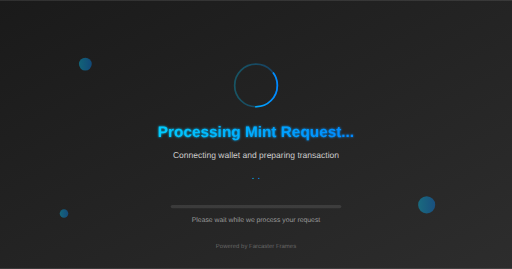
t = 0.00 s
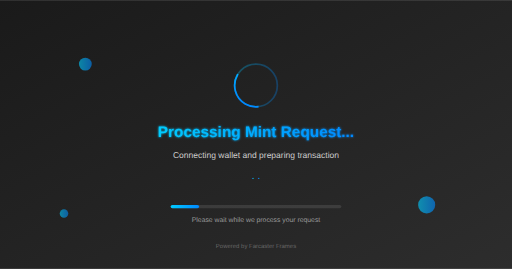
t = 0.50 s
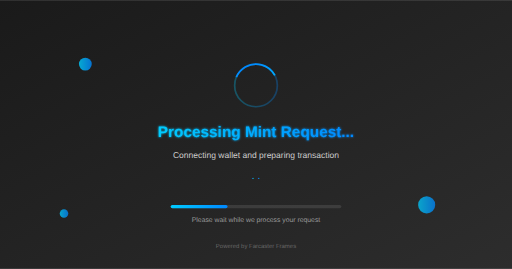
t = 1.00 s
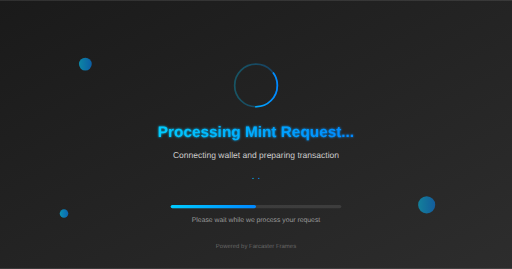
t = 1.50 s
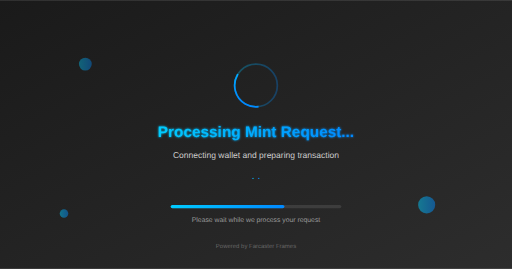
t = 2.00 s
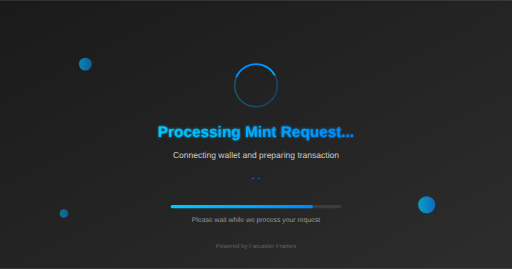
t = 2.50 s

The animated SVG that drew these frames (rendered in a browser with its animation timeline set to each time). Animation: 8 SMIL elements (animate=7,animateTransform=1); one cycle of 3.00 s, repeats indefinitely.

<svg width="1200" height="630" viewBox="0 0 1200 630" xmlns="http://www.w3.org/2000/svg">
  <defs>
    <linearGradient id="bgGradient" x1="0%" y1="0%" x2="100%" y2="100%">
      <stop offset="0%" style="stop-color:#1a1a1a;stop-opacity:1" />
      <stop offset="100%" style="stop-color:#2d2d2d;stop-opacity:1" />
    </linearGradient>
    <linearGradient id="loadingGradient" x1="0%" y1="0%" x2="100%" y2="0%">
      <stop offset="0%" style="stop-color:#00ccff;stop-opacity:1" />
      <stop offset="100%" style="stop-color:#0088ff;stop-opacity:1" />
    </linearGradient>
    <filter id="glow">
      <feGaussianBlur stdDeviation="3" result="coloredBlur"/>
      <feMerge> 
        <feMergeNode in="coloredBlur"/>
        <feMergeNode in="SourceGraphic"/>
      </feMerge>
    </filter>
  </defs>
  
  <!-- Background -->
  <rect width="1200" height="630" fill="url(#bgGradient)"/>
  
  <!-- Loading spinner -->
  <g transform="translate(600, 200)">
    <circle cx="0" cy="0" r="50" fill="none" stroke="url(#loadingGradient)" stroke-width="4" opacity="0.3"/>
    <circle cx="0" cy="0" r="50" fill="none" stroke="url(#loadingGradient)" stroke-width="4" stroke-dasharray="80 200" stroke-dashoffset="0">
      <animateTransform attributeName="transform" type="rotate" values="0 0 0;360 0 0" dur="1.5s" repeatCount="indefinite"/>
    </circle>
  </g>
  
  <!-- Loading text -->
  <text x="600" y="320" text-anchor="middle" font-family="Arial, sans-serif" font-size="36" font-weight="bold" fill="url(#loadingGradient)" filter="url(#glow)">
    Processing Mint Request...
  </text>
  
  <!-- Status message -->
  <text x="600" y="370" text-anchor="middle" font-family="Arial, sans-serif" font-size="20" fill="#cccccc">
    Connecting wallet and preparing transaction
  </text>
  
  <!-- Animated dots -->
  <text x="600" y="420" text-anchor="middle" font-family="Arial, sans-serif" font-size="24" fill="url(#loadingGradient)">
    <tspan opacity="1">
      <animate attributeName="opacity" values="1;0.3;1" dur="1.5s" repeatCount="indefinite"/>
    </tspan>.
    <tspan opacity="0.3">
      <animate attributeName="opacity" values="0.3;1;0.3" dur="1.5s" repeatCount="indefinite" begin="0.5s"/>
    </tspan>.
    <tspan opacity="0.3">
      <animate attributeName="opacity" values="0.3;1;0.3" dur="1.5s" repeatCount="indefinite" begin="1s"/>
    </tspan>
  </text>
  
  <!-- Progress bar -->
  <rect x="400" y="480" width="400" height="8" rx="4" fill="rgba(255,255,255,0.1)"/>
  <rect x="400" y="480" width="400" height="8" rx="4" fill="url(#loadingGradient)">
    <animate attributeName="width" values="0;100;200;300;400" dur="3s" repeatCount="indefinite"/>
  </rect>
  
  <!-- Please wait message -->
  <text x="600" y="520" text-anchor="middle" font-family="Arial, sans-serif" font-size="16" fill="#999999">
    Please wait while we process your request
  </text>
  
  <!-- Decorative loading elements -->
  <circle cx="200" cy="150" r="15" fill="url(#loadingGradient)" opacity="0.4">
    <animate attributeName="opacity" values="0.4;0.8;0.4" dur="2s" repeatCount="indefinite"/>
  </circle>
  <circle cx="1000" cy="480" r="20" fill="url(#loadingGradient)" opacity="0.4">
    <animate attributeName="opacity" values="0.4;0.8;0.4" dur="1.8s" repeatCount="indefinite"/>
  </circle>
  <circle cx="150" cy="500" r="10" fill="url(#loadingGradient)" opacity="0.4">
    <animate attributeName="opacity" values="0.4;0.8;0.4" dur="2.2s" repeatCount="indefinite"/>
  </circle>
  
  <!-- Farcaster branding -->
  <text x="600" y="580" text-anchor="middle" font-family="Arial, sans-serif" font-size="14" fill="#666666">
    Powered by Farcaster Frames
  </text>
</svg> 